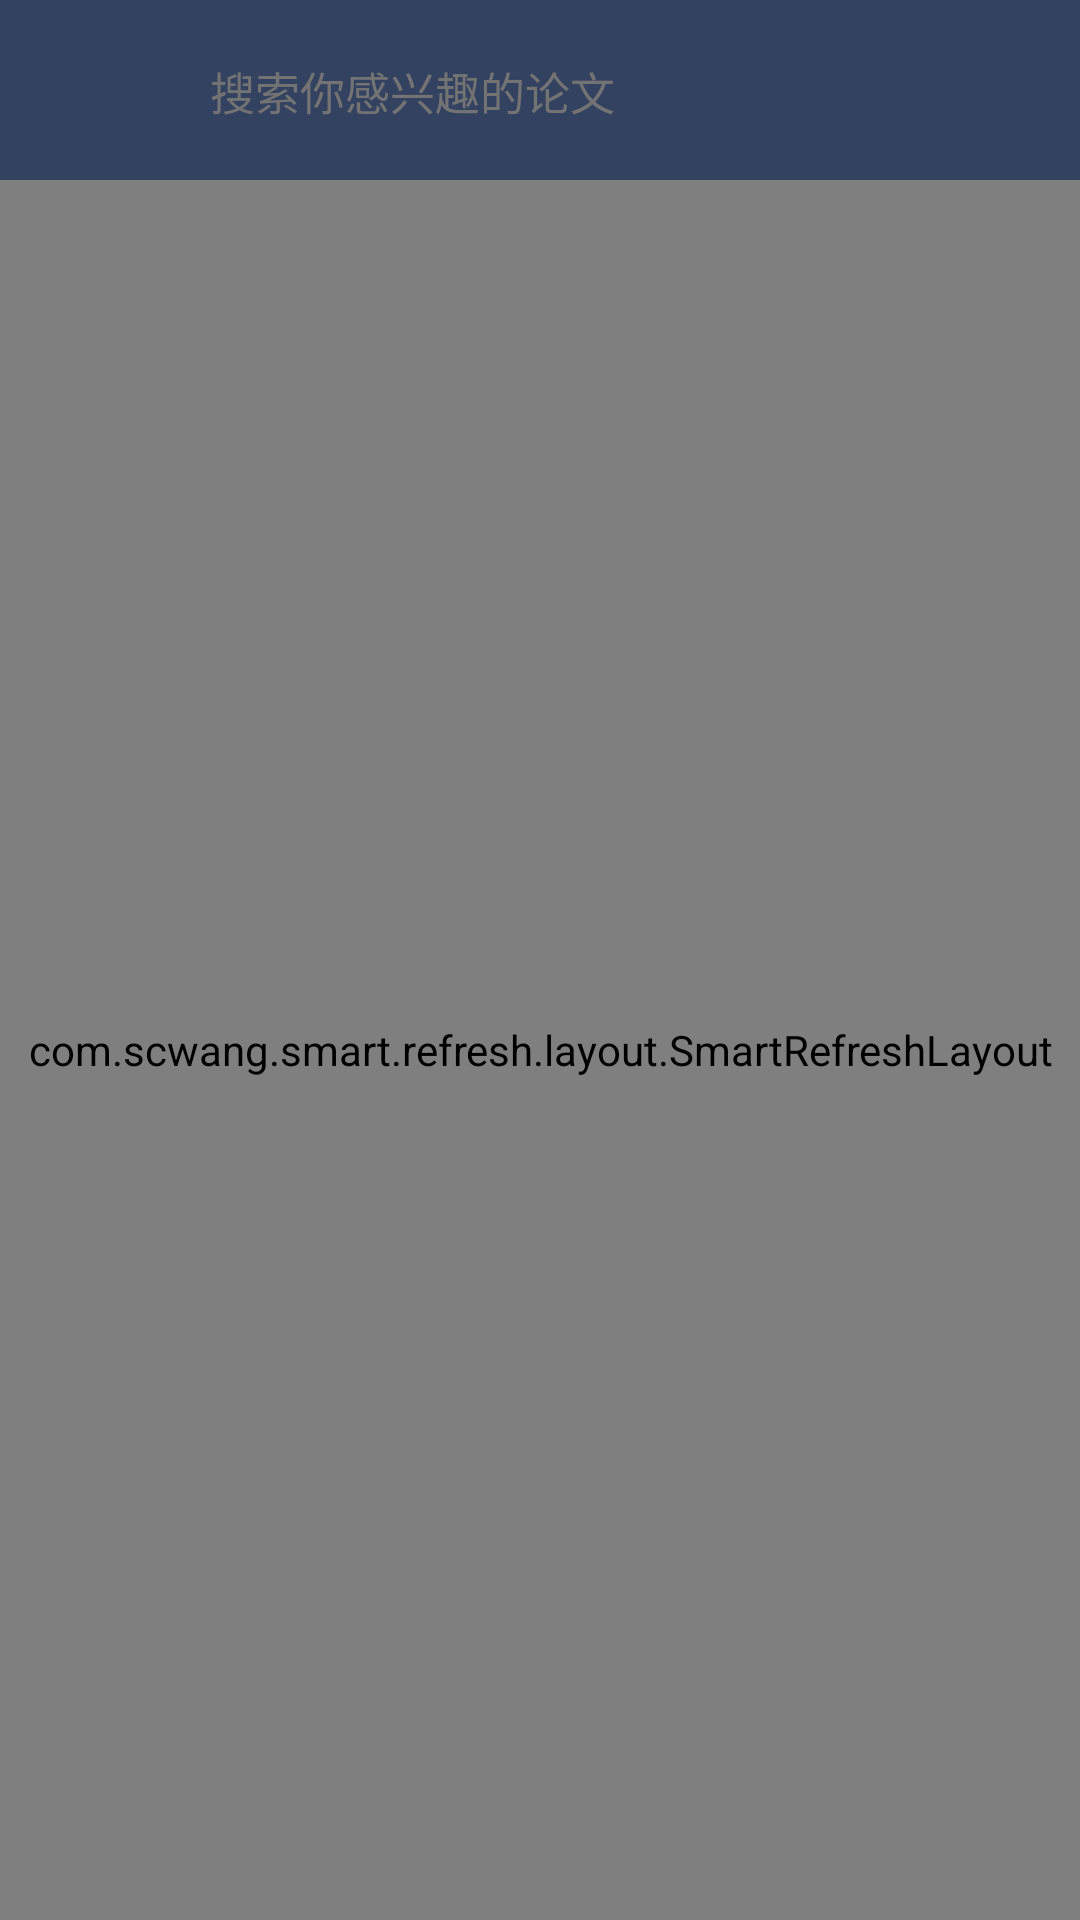

Android layout source for this screen:
<!-- AndroidManifest.xml: application theme Theme.TechNote -->
<!-- res/layout/activity_search.xml -->
<?xml version="1.0" encoding="utf-8"?>
<LinearLayout xmlns:android="http://schemas.android.com/apk/res/android"
    xmlns:tl="http://schemas.android.com/apk/res-auto"
    xmlns:tools="http://schemas.android.com/tools"
    android:layout_width="match_parent"
    android:layout_height="match_parent"
    android:background="@color/white"
    android:orientation="vertical"
    tools:context=".fragment.HomeFragment">

    <LinearLayout
        android:layout_width="match_parent"
        android:layout_height="60dp"
        android:background="#344261"
        android:orientation="vertical">

        <LinearLayout
            android:layout_width="match_parent"
            android:layout_height="39dp"
            android:layout_marginLeft="24dp"
            android:layout_marginTop="11dp"
            android:layout_marginRight="24dp"
            android:background="@drawable/shape_search_box"
            android:gravity="center_vertical"
            android:orientation="horizontal">

            <ImageView
                android:id="@+id/btn_search"
                android:layout_width="22dp"
                android:layout_height="22dp"
                android:layout_marginLeft="13dp"
                android:src="@mipmap/search" />

            <EditText
                android:id="@+id/et_search"
                android:layout_width="match_parent"
                android:layout_height="match_parent"
                android:layout_marginLeft="11dp"
                android:background="@null"
                android:hint="搜索你感兴趣的论文"
                android:imeOptions="actionSearch"
                android:singleLine="true"
                android:maxLines="1"
                android:textColor="@color/black"
                android:textColorHint="#737373"
                android:textSize="15sp" />

        </LinearLayout>
    </LinearLayout>

    <com.scwang.smart.refresh.layout.SmartRefreshLayout
        android:id="@+id/refreshLayout"
        android:layout_width="match_parent"
        android:layout_height="match_parent">

        <com.scwang.smart.refresh.header.ClassicsHeader
            android:layout_width="match_parent"
            android:layout_height="wrap_content" />

        <androidx.recyclerview.widget.RecyclerView
            android:id="@+id/recyclerView"
            android:layout_width="match_parent"
            android:layout_height="match_parent"
            android:background="#fff"
            android:overScrollMode="never" />

        <com.scwang.smart.refresh.footer.ClassicsFooter
            android:layout_width="match_parent"
            android:layout_height="wrap_content" />
    </com.scwang.smart.refresh.layout.SmartRefreshLayout>

</LinearLayout>
<!-- resources referenced by this layout -->
<resources>
  <color name="black">#FF000000</color>
  <color name="white">#FFFFFFFF</color>
  <style name="Theme.TechNote" parent="Theme.Material3.DayNight.NoActionBar">
          
          <item name="colorPrimary">@color/blue_200</item>
          <item name="colorPrimaryVariant">@color/blue_200</item>
          <item name="colorOnPrimary">@color/white</item>
          
          <item name="colorSecondary">@color/teal_200</item>
          <item name="colorSecondaryVariant">@color/teal_700</item>
          <item name="colorOnSecondary">@color/black</item>
          
          <item name="android:statusBarColor" tools:targetApi="l">?attr/colorPrimaryVariant</item>
          
      </style>
  <color name="blue_200">#FF66AAEE</color>
  <color name="teal_200">#FF03DAC5</color>
  <color name="teal_700">#FF018786</color>
</resources>
